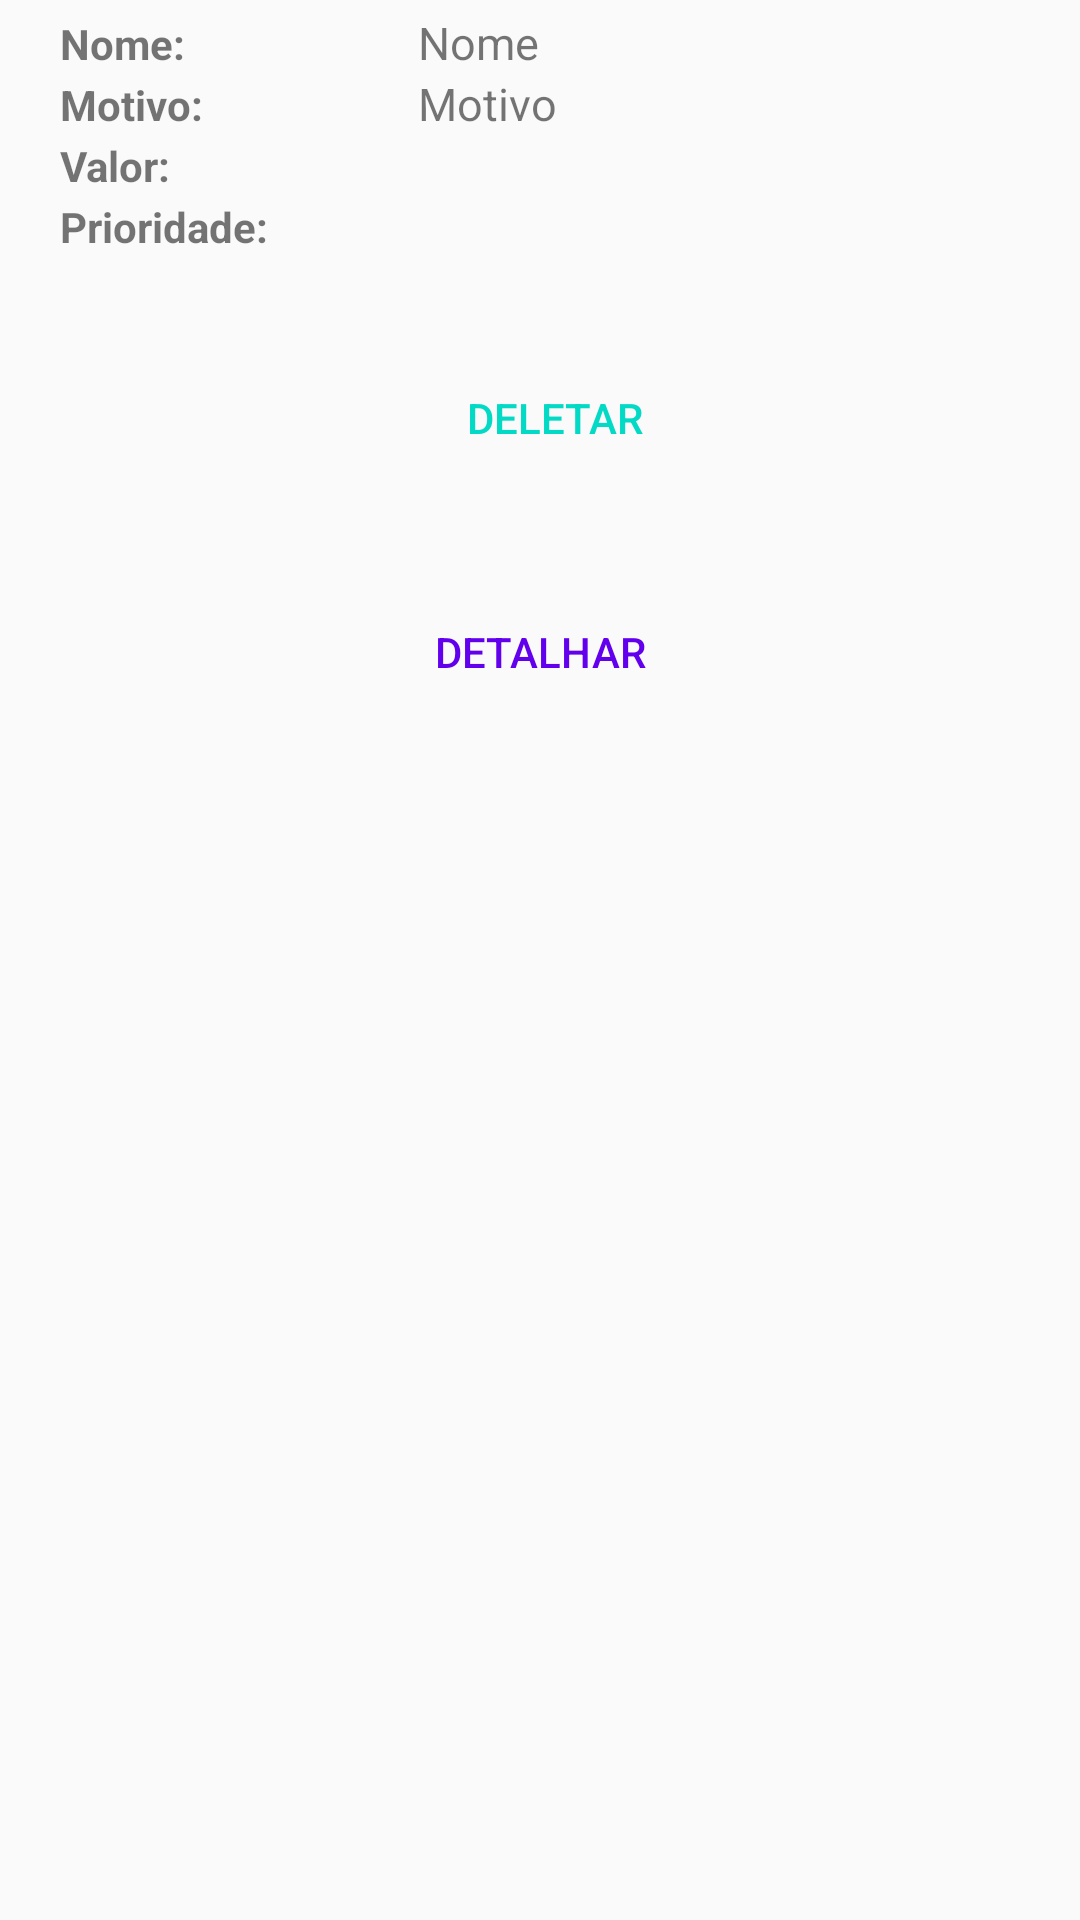

Android layout source for this screen:
<!-- AndroidManifest.xml: application theme AppTheme -->
<!-- res/layout/lista_despesas.xml -->
<?xml version="1.0" encoding="utf-8"?>
<TableLayout xmlns:android="http://schemas.android.com/apk/res/android"
    android:layout_width="match_parent"
    android:layout_height="95dp"
    android:stretchColumns="3"
    android:orientation="horizontal">

    
        
        
        
        
        
        

    <TableRow>
        <TextView
            android:text="Nome: "
            android:textStyle="bold"
            android:layout_width="wrap_content"
            android:layout_marginTop="4dp"
            android:layout_marginLeft="20dp"
            android:layout_height="wrap_content" />

        <TextView
            android:id="@+id/coluna_nome"
            android:layout_width="match_parent"
            android:layout_height="wrap_content"
            android:textSize="15dp"
            android:layout_marginTop="4dp"
            android:layout_marginLeft="50dp"
            android:text="Nome" />

    </TableRow>


    <TableRow>
        <TextView
            android:text="Motivo: "
            android:textStyle="bold"
            android:layout_marginLeft="20dp"
            android:layout_width="wrap_content"
            android:layout_height="wrap_content" />

        <TextView
            android:id="@+id/coluna_motivo"
            android:layout_width="match_parent"
            android:layout_height="wrap_content"
            android:textSize="15dp"
            android:layout_marginLeft="50dp"
            android:text="Motivo" />

    </TableRow>


    <TableRow>
        <TextView
            android:text="Valor:"
            android:textStyle="bold"
            android:layout_marginLeft="20dp"
            android:layout_width="wrap_content"
            android:layout_height="wrap_content" />

        <TextView
            android:id="@+id/coluna_valor"
            android:layout_width="match_parent"
            android:textSize="15dp"
            android:layout_marginLeft="50dp"
            android:layout_height="wrap_content" />
    </TableRow>

    <TableRow>
        <TextView
            android:text="Prioridade:"
            android:textStyle="bold"
            android:layout_marginLeft="20dp"
            android:layout_width="wrap_content"
            android:layout_height="wrap_content" />

        <TextView
            android:id="@+id/coluna_prioridade"
            android:layout_width="match_parent"
            android:textSize="15dp"
            android:layout_marginLeft="50dp"
            android:layout_height="wrap_content" />

    </TableRow>


    <Button
        android:id="@+id/btnDeletaDespesa"
        android:text="Deletar"
        android:theme="@style/DangerFlatButton"
        android:layout_marginLeft="10dp"
        android:layout_marginTop="30dp"
        android:layout_width="wrap_content"
        android:layout_height="wrap_content" />

    <Button
        android:id="@+id/btnDetalharDespesa"
        android:text="Detalhar"
        android:layout_marginTop="30dp"
        android:theme="@style/PrimaryFlatButton"
        android:layout_width="wrap_content"
        android:layout_height="wrap_content" />

</TableLayout>
<!-- resources referenced by this layout -->
<resources>
  <!-- drawable ic_credit_card_blue_200_48dp (drawable) -->
  <?xml version="1.0" encoding="UTF-8" standalone="no"?>
  <vector xmlns:android="http://schemas.android.com/apk/res/android" android:height="48dp" android:viewportHeight="24.0" android:viewportWidth="24.0" android:width="48dp">
      <path android:fillColor="#90CAF9" android:pathData="M20,4L4,4c-1.11,0 -1.99,0.89 -1.99,2L2,18c0,1.11 0.89,2 2,2h16c1.11,0 2,-0.89 2,-2L22,6c0,-1.11 -0.89,-2 -2,-2zM20,18L4,18v-6h16v6zM20,8L4,8L4,6h16v2z"/>
  </vector>
  <style name="DangerFlatButton" parent="Theme.AppCompat.Light">
          <item name="android:buttonStyle">@style/Widget.AppCompat.Button.Borderless.Colored</item>
          <item name="colorControlHighlight">@color/gray</item>
          <item name="colorAccent">@color/colorAccent</item>
      </style>
  <style name="PrimaryFlatButton" parent="Theme.AppCompat.Light">
          <item name="android:buttonStyle">@style/Widget.AppCompat.Button.Borderless.Colored</item>
          <item name="colorControlHighlight">@color/colorAccent</item>
          <item name="colorAccent">@color/colorPrimary</item>
      </style>
  <style name="AppTheme" parent="Theme.AppCompat.Light.DarkActionBar">
          
          <item name="colorPrimary">@color/colorPrimary</item>
          <item name="colorPrimaryDark">@color/colorPrimaryDark</item>
          <item name="colorAccent">@color/colorAccent</item>
      </style>
  <!-- not gathered from this repository: default colours our renderer supplied (Android Studio template values) -->
  <color name="colorPrimary">#FF6200EE</color>
  <color name="colorPrimaryDark">#FF3700B3</color>
  <color name="colorAccent">#FF03DAC5</color>
</resources>
